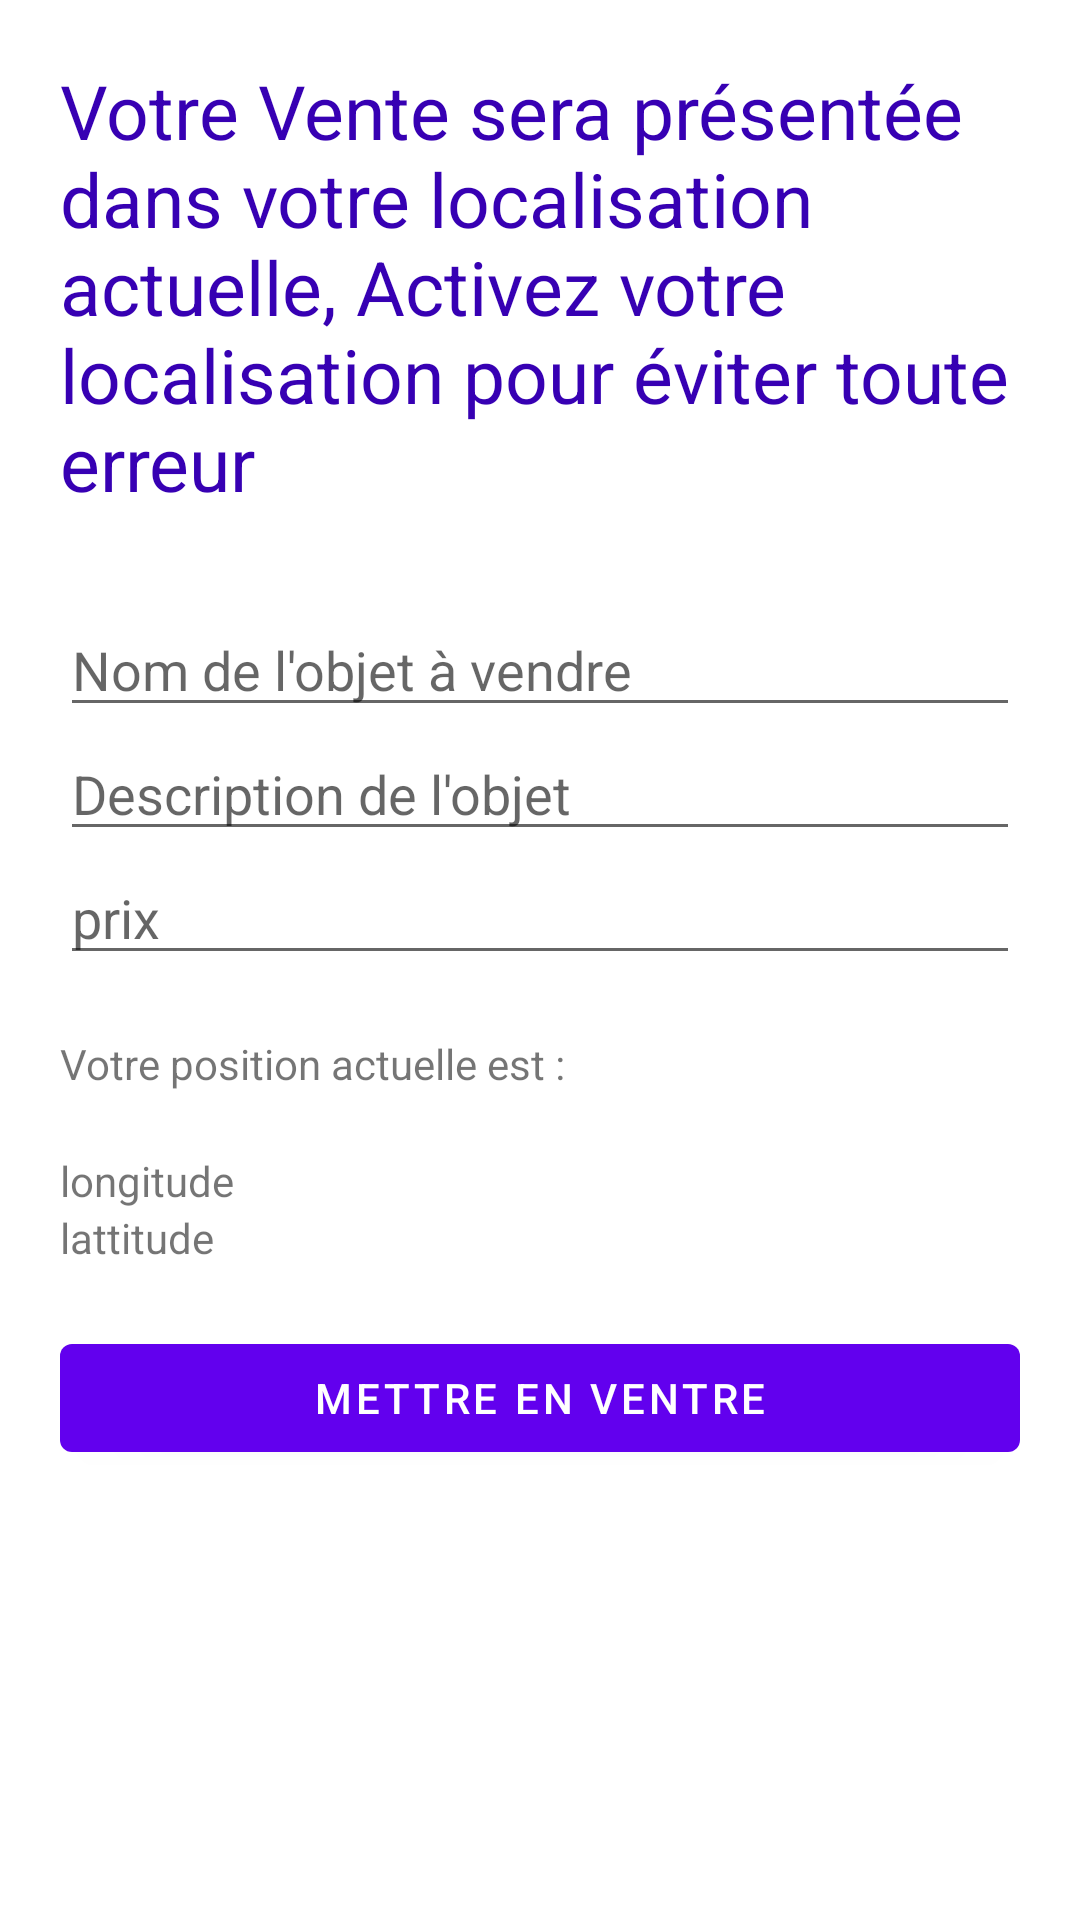

The Android layout XML behind this screen, and the referenced resources:
<!-- AndroidManifest.xml: application theme AppTheme -->
<!-- res/layout/activity_vendre.xml -->
<?xml version="1.0" encoding="utf-8"?>
<LinearLayout xmlns:android="http://schemas.android.com/apk/res/android"
    xmlns:app="http://schemas.android.com/apk/res-auto"
    xmlns:tools="http://schemas.android.com/tools"
    android:layout_width="match_parent"
    android:layout_height="match_parent"
    tools:context="co.example.um2.aigle.alo.Common.Commerce.VendreActivity"
    android:orientation="vertical" android:padding="20dp">

    <TextView
        android:layout_marginBottom="30dp"
        android:textColor="@color/colorPrimaryDark"
        android:textSize="25dp"
        android:text="Votre Vente sera présentée dans votre localisation actuelle,
Activez votre localisation pour éviter toute erreur"
        android:layout_width="match_parent"
        android:layout_height="wrap_content" />

        <EditText
            android:id="@+id/itemNom"
            android:inputType="text"
            android:hint="Nom de l'objet à vendre"
            android:layout_width="match_parent"
            android:layout_height="wrap_content" />

        <EditText
            android:id="@+id/itemDescription"
            android:inputType="text"
            android:hint="Description de l'objet"
            android:layout_width="match_parent"
            android:layout_height="wrap_content" />

        <EditText
            android:id="@+id/itemPrix"
            android:inputType="numberDecimal"
            android:hint="prix"
            android:layout_width="match_parent"
            android:layout_height="wrap_content" />


    <LinearLayout
        android:layout_width="wrap_content"
        android:layout_height="wrap_content" android:orientation="vertical">
        <TextView
            android:layout_marginTop="20dp"
            android:text="Votre position actuelle est : "
            android:layout_width="match_parent"
            android:layout_height="wrap_content" />
        <TextView
            android:id="@+id/longitude"
            android:layout_marginTop="20dp"
            android:text="longitude"
            android:layout_width="match_parent"
            android:layout_height="wrap_content" />
        <TextView
            android:id="@+id/lattitude"
            android:text="lattitude"
            android:layout_width="match_parent"
            android:layout_height="wrap_content" />

    </LinearLayout>


    <Button
        android:layout_marginTop="20dp"
        android:text="Mettre en ventre"
        android:layout_width="match_parent"
        android:layout_height="wrap_content" />


</LinearLayout>
<!-- resources referenced by this layout -->
<resources>

  <!-- not gathered from this repository: default colours our renderer supplied (Android Studio template values) -->
  <color name="colorPrimaryDark">#FF3700B3</color>
</resources>
